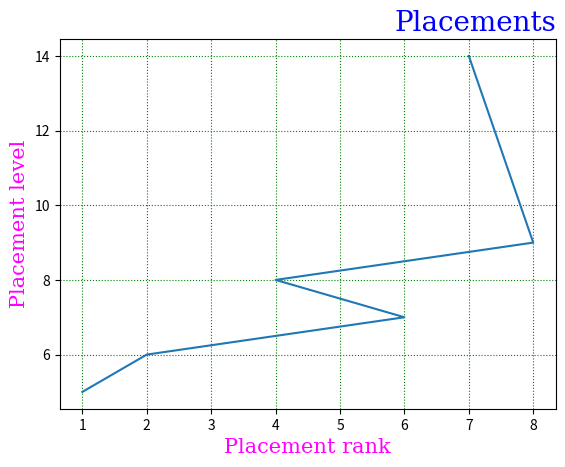

The script that saved this image:
import numpy as np
import matplotlib.pyplot as plt

f1 = {'family':'serif','color':'blue','size':20}
f2 = {'family':'serif','color':'magenta','size':15}
x=np.array([1,2,6,4,8,7])
y=np.array([5,6,7,8,9,14])
plt.plot(x,y)
plt.title("Placements",fontdict=f1,loc='right')
plt.xlabel("Placement rank",fontdict=f2)
plt.ylabel("Placement level",fontdict=f2)
plt.grid(color='green',linestyle=':')#axis= x or y
plt.show()